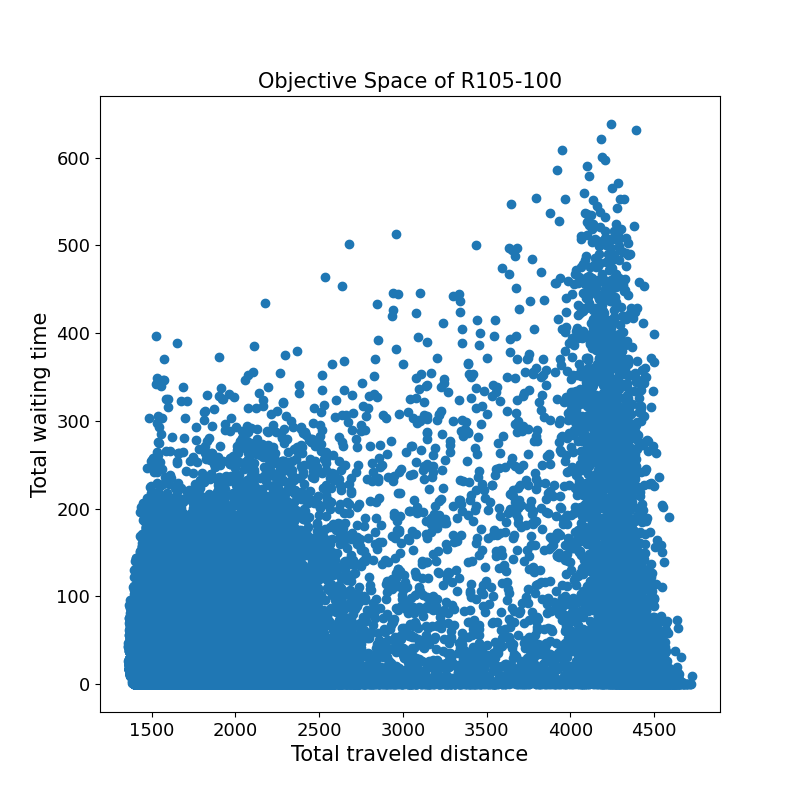

The data file committed next to this chart (first rows):
1562.4	100.1	
1469	92.7	
1557	0.6	
1381	15.7	
1435	16.0	
1546	70.4	
1398	31.4	
1569	169.8	
2030	58.0	
1455	20.9	
2212	115.0	
1478	0.6	
1418	37.4	
1754	20.9	
1382	22.5	
1434	0.0	
1803	27.6	
2237	6.9	
1714	146.8	
2215	0.6	
1453	0.6	
1523	10.7	
1539	1.3	
1540	0.7	
4448	0.0	
2707	39.4	
3899	14.9	
1396	53.6	
2116	18.1	
4091	193.7	
4254	120.6	
1617	15.4	
1471	55.6	
1860	0.0	
1598	0.0	
1416	0.6	
1768	0.0	
2245	0.6	
1442	154.4	
1536	122.4	
2067	28.9	
1502	113.5	
4408	0.0	
1982	0.1	
1474	0.4	
4328	12.1	
4256	247.3	
1476	22.7	
1457	0.0	
1789	0.2	
2357	51.8	
1628	0.0	
1376	11.0	
2060	0.0	
1764	11.9	
1886	123.8	
1472	13.1	
1715	1.8	
2089	18.0	
2096	15.6	
1519	0.6	
... 39,008 more rows
